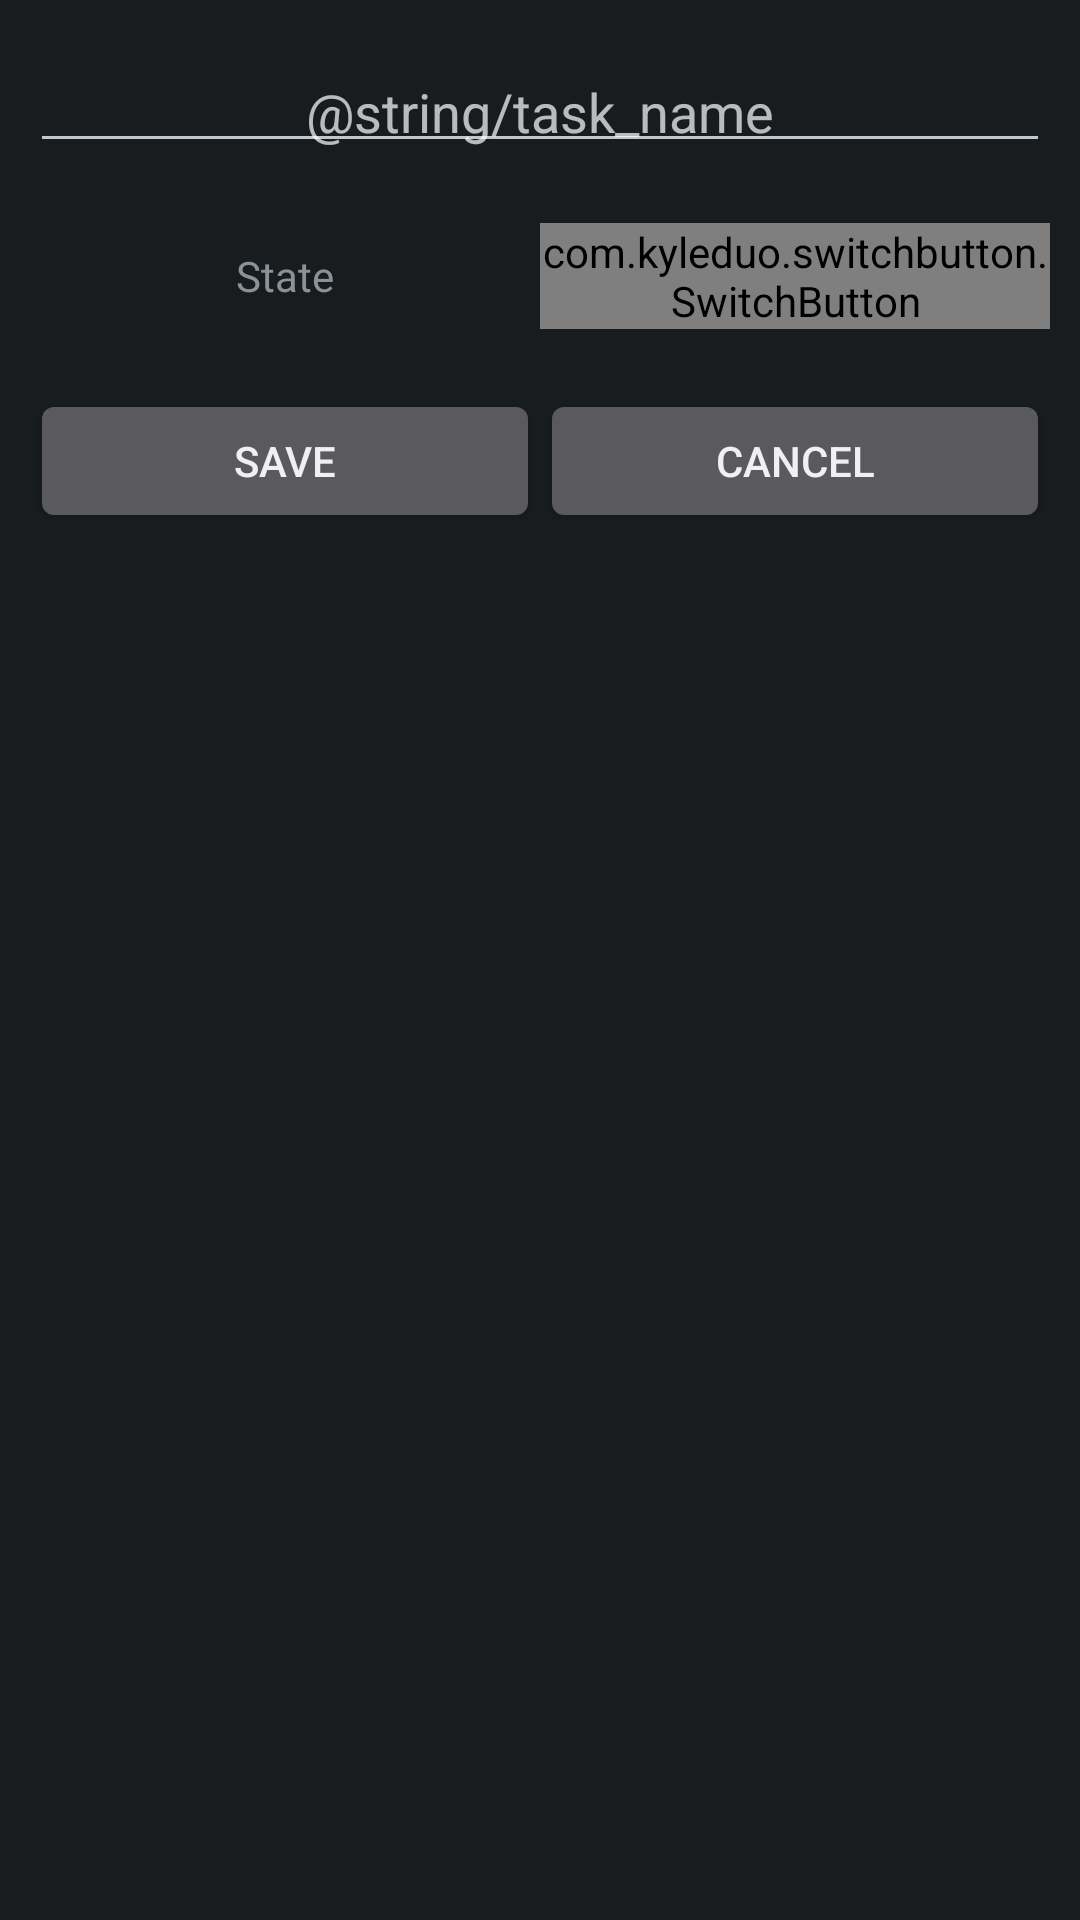

Write the Android layout XML for this screen, with the resource values it uses.
<!-- AndroidManifest.xml: application theme AppTheme -->
<!-- res/layout/dialog_task_gps.xml -->
<?xml version="1.0" encoding="utf-8"?>
<LinearLayout
    xmlns:android="http://schemas.android.com/apk/res/android"
    xmlns:app="http://schemas.android.com/apk/res-auto"
    android:layout_width="match_parent"
    android:layout_height="match_parent"
    android:layout_marginTop="10dp"
    android:layout_marginBottom="10dp"
    android:layout_marginLeft="20dp"
    android:layout_marginRight="20dp"
    android:minWidth="250dp"
    android:background="@null"
    android:orientation="vertical">

    <TextView
        style="@style/logo_text"
        android:text="@string/t_gps_short"/>

    <EditText
        android:id="@+id/nameId"
        android:layout_width="match_parent"
        android:layout_height="wrap_content"
        android:layout_marginTop="20dp"
        android:layout_marginLeft="10dp"
        android:layout_marginRight="10dp"
        android:padding="5dp"
        android:gravity="center_horizontal"
        android:inputType="text"
        android:maxLines="1"
        android:imeOptions="actionDone"
        android:hint="@string/task_name" />

    <LinearLayout
        android:layout_width="match_parent"
        android:layout_height="wrap_content"
        android:layout_marginTop="20dp"
        android:layout_marginLeft="10dp"
        android:layout_marginRight="10dp"
        android:orientation="horizontal">

        <TextView
            android:layout_width="0dp"
            android:layout_height="match_parent"
            android:text="@string/boolean_state"
            android:gravity="center"
            android:layout_weight="0.5"/>

        <LinearLayout
            android:layout_width="0dp"
            android:layout_height="wrap_content"
            android:layout_weight="0.5"
            android:gravity="center_horizontal"
            android:orientation="horizontal">

            <com.kyleduo.switchbutton.SwitchButton
                android:id="@+id/switchBtnId"
                android:layout_width="wrap_content"
                android:layout_height="wrap_content"
                app:animationVelocity="8"
                app:offDrawable="@drawable/img_back_off"
                app:onDrawable="@drawable/img_back_on"
                app:thumbDrawable="@drawable/selector_thumb"
                app:thumb_marginBottom="3dp"
                app:thumb_marginLeft="3dp"
                app:thumb_marginRight="3dp"
                app:thumb_marginTop="4dp" />
        </LinearLayout>
    </LinearLayout>

    <LinearLayout
        android:layout_width="match_parent"
        android:layout_height="wrap_content"
        android:gravity="center_horizontal"
        android:layout_marginTop="20dp"
        android:layout_marginLeft="10dp"
        android:layout_marginRight="10dp"
        android:layout_marginBottom="10dp"
        android:orientation="horizontal">

        <Button
            android:id="@+id/saveBtnId"
            android:layout_width="0dp"
            android:layout_height="wrap_content"
            android:layout_weight="0.5"
            android:text="Save" />

        <Button
            android:id="@+id/cancelBtnId"
            android:layout_width="0dp"
            android:layout_height="wrap_content"
            android:layout_weight="0.5"
            android:text="Cancel" />
    </LinearLayout>

    <LinearLayout
        android:id="@+id/clearRequestLay"
        android:layout_width="0dp"
        android:layout_height="0dp"
        android:focusable="true"
        android:focusableInTouchMode="true"
        android:orientation="vertical" />
</LinearLayout>
<!-- resources referenced by this layout -->
<resources>
  <string name="boolean_state">State</string>
  <string name="t_gps_short">GPS</string>
  <style name="AppTheme" parent="android:Theme.DeviceDefault.NoActionBar" />
</resources>
